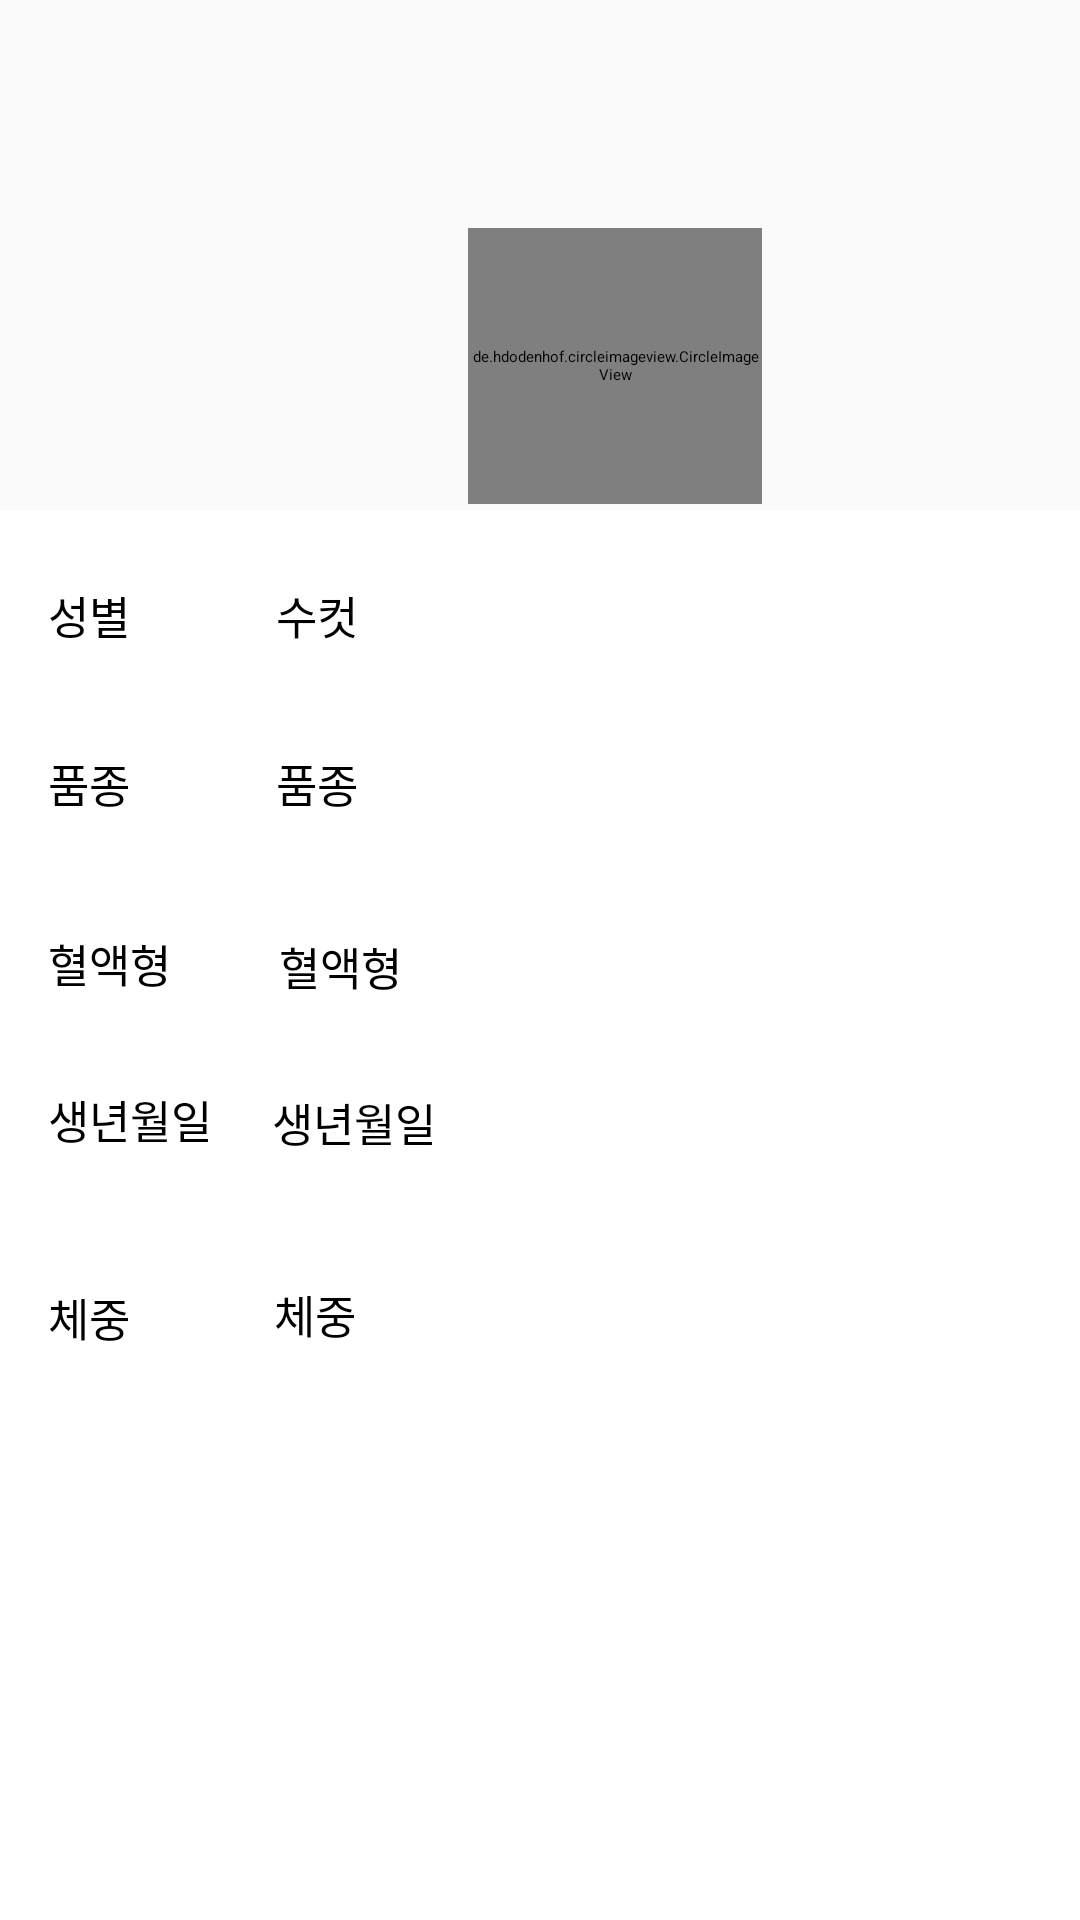

The Android layout XML behind this screen, and the referenced resources:
<!-- AndroidManifest.xml: application theme Theme.PetDiary -->
<!-- res/layout/pet_detail.xml -->
<?xml version="1.0" encoding="utf-8"?>
<androidx.constraintlayout.widget.ConstraintLayout xmlns:android="http://schemas.android.com/apk/res/android"
    xmlns:app="http://schemas.android.com/apk/res-auto"
    xmlns:tools="http://schemas.android.com/tools"
    android:layout_width="match_parent"
    android:layout_height="match_parent"
    android:background="@color/light_gray">

    <androidx.appcompat.widget.Toolbar
        android:id="@+id/toolbar"
        android:layout_width="match_parent"
        android:layout_height="wrap_content"
        android:background="?attr/colorPrimary"
        android:minHeight="?attr/actionBarSize"
        android:theme="?attr/actionBarTheme"
        app:layout_constraintStart_toStartOf="parent"
        app:layout_constraintTop_toTopOf="parent" />

    <de.hdodenhof.circleimageview.CircleImageView
        android:id="@+id/pet_photo"
        android:layout_width="98dp"
        android:layout_height="92dp"
        android:layout_marginStart="156dp"
        android:layout_marginTop="76dp"
        android:scaleType="centerCrop"
        android:src="@drawable/add_photo"
        app:civ_border_color="@color/pink"
        app:civ_border_overlay="false"
        app:civ_border_width="5dp"
        app:layout_constraintStart_toStartOf="parent"
        app:layout_constraintTop_toTopOf="parent" />

    <TextView
        android:id="@+id/pet_name"
        android:layout_width="87dp"
        android:layout_height="52dp"
        android:layout_marginStart="164dp"
        android:layout_marginBottom="8dp"
        android:gravity="center"
        android:privateImeOptions="defaultInputmode=korean"
        app:layout_constraintBottom_toTopOf="@+id/linearLayout"
        app:layout_constraintStart_toStartOf="parent" />

    <LinearLayout
        android:id="@+id/linearLayout"
        android:layout_width="match_parent"
        android:layout_height="470dp"
        android:background="@color/white"
        android:orientation="vertical"
        app:layout_constraintBottom_toBottomOf="parent"
        app:layout_constraintStart_toStartOf="parent">

        <androidx.constraintlayout.widget.ConstraintLayout
            android:id="@+id/registration_container2"
            android:layout_width="match_parent"
            android:layout_height="match_parent">

            <TextView
                android:id="@+id/gender_textview"
                android:layout_width="wrap_content"
                android:layout_height="38dp"
                android:layout_marginStart="16dp"
                android:layout_marginTop="24dp"
                android:text="성별"
                android:textSize="15sp"
                app:layout_constraintStart_toStartOf="parent"
                app:layout_constraintTop_toTopOf="parent" />

            <TextView
                android:id="@+id/kind_textview"
                android:layout_width="wrap_content"
                android:layout_height="wrap_content"
                android:layout_marginStart="16dp"
                android:layout_marginTop="56dp"
                android:text="품종"
                android:textSize="15sp"
                app:layout_constraintStart_toStartOf="parent"
                app:layout_constraintTop_toTopOf="@+id/gender_textview" />

            <TextView
                android:id="@+id/blood_textview"
                android:layout_width="wrap_content"
                android:layout_height="wrap_content"
                android:layout_marginStart="16dp"
                android:layout_marginTop="60dp"
                android:text="혈액형"
                android:textSize="15sp"
                app:layout_constraintStart_toStartOf="parent"
                app:layout_constraintTop_toTopOf="@+id/kind_textview" />

            <TextView
                android:id="@+id/blood_textview2"
                android:layout_width="wrap_content"
                android:layout_height="wrap_content"
                android:layout_marginStart="77dp"
                android:layout_marginTop="61dp"
                android:text="혈액형"
                android:textSize="15sp"
                app:layout_constraintStart_toStartOf="@+id/blood_textview"
                app:layout_constraintTop_toTopOf="@+id/kind_textview2" />

            <TextView
                android:id="@+id/gender_textview2"
                android:layout_width="wrap_content"
                android:layout_height="38dp"
                android:layout_marginStart="92dp"
                android:layout_marginTop="24dp"
                android:text="수컷"
                android:textSize="15sp"
                app:layout_constraintStart_toStartOf="parent"
                app:layout_constraintTop_toTopOf="parent" />

            <TextView
                android:id="@+id/kind_textview2"
                android:layout_width="wrap_content"
                android:layout_height="wrap_content"
                android:layout_marginStart="76dp"
                android:layout_marginTop="56dp"
                android:text="품종"
                android:textSize="15sp"
                app:layout_constraintStart_toStartOf="@+id/kind_textview"
                app:layout_constraintTop_toTopOf="@+id/gender_textview2" />

            <TextView
                android:id="@+id/birth_textview"
                android:layout_width="wrap_content"
                android:layout_height="wrap_content"
                android:layout_marginStart="20dp"
                android:layout_marginTop="52dp"
                android:text="생년월일"
                android:textSize="15sp"
                app:layout_constraintStart_toEndOf="@+id/calendar_textview"
                app:layout_constraintTop_toTopOf="@+id/blood_textview2" />

            <TextView
                android:id="@+id/calendar_textview"
                android:layout_width="wrap_content"
                android:layout_height="wrap_content"
                android:layout_marginStart="16dp"
                android:layout_marginTop="52dp"
                android:text="생년월일"
                android:textSize="15sp"
                app:layout_constraintStart_toStartOf="parent"
                app:layout_constraintTop_toTopOf="@+id/blood_textview" />

            <TextView
                android:id="@+id/weight_textview"
                android:layout_width="wrap_content"
                android:layout_height="wrap_content"
                android:layout_marginStart="16dp"
                android:layout_marginTop="44dp"
                android:text="체중"
                android:textSize="15sp"
                app:layout_constraintStart_toStartOf="parent"
                app:layout_constraintTop_toBottomOf="@+id/calendar_textview" />

            <TextView
                android:id="@+id/weight_textview2"
                android:layout_width="wrap_content"
                android:layout_height="wrap_content"
                android:layout_marginStart="48dp"
                android:layout_marginTop="64dp"
                android:text="체중"
                android:textSize="15sp"
                app:layout_constraintStart_toEndOf="@+id/weight_textview"
                app:layout_constraintTop_toTopOf="@+id/birth_textview" />

        </androidx.constraintlayout.widget.ConstraintLayout>
    </LinearLayout>
</androidx.constraintlayout.widget.ConstraintLayout>
<!-- resources referenced by this layout -->
<resources>
  <color name="light_gray">#FAFAFA</color>
  <color name="pink">#F6CEEC</color>
  <color name="white">#FFFFFFFF</color>
  <!-- drawable add_photo: png bitmap (drawable, 1092 bytes) -->
</resources>
